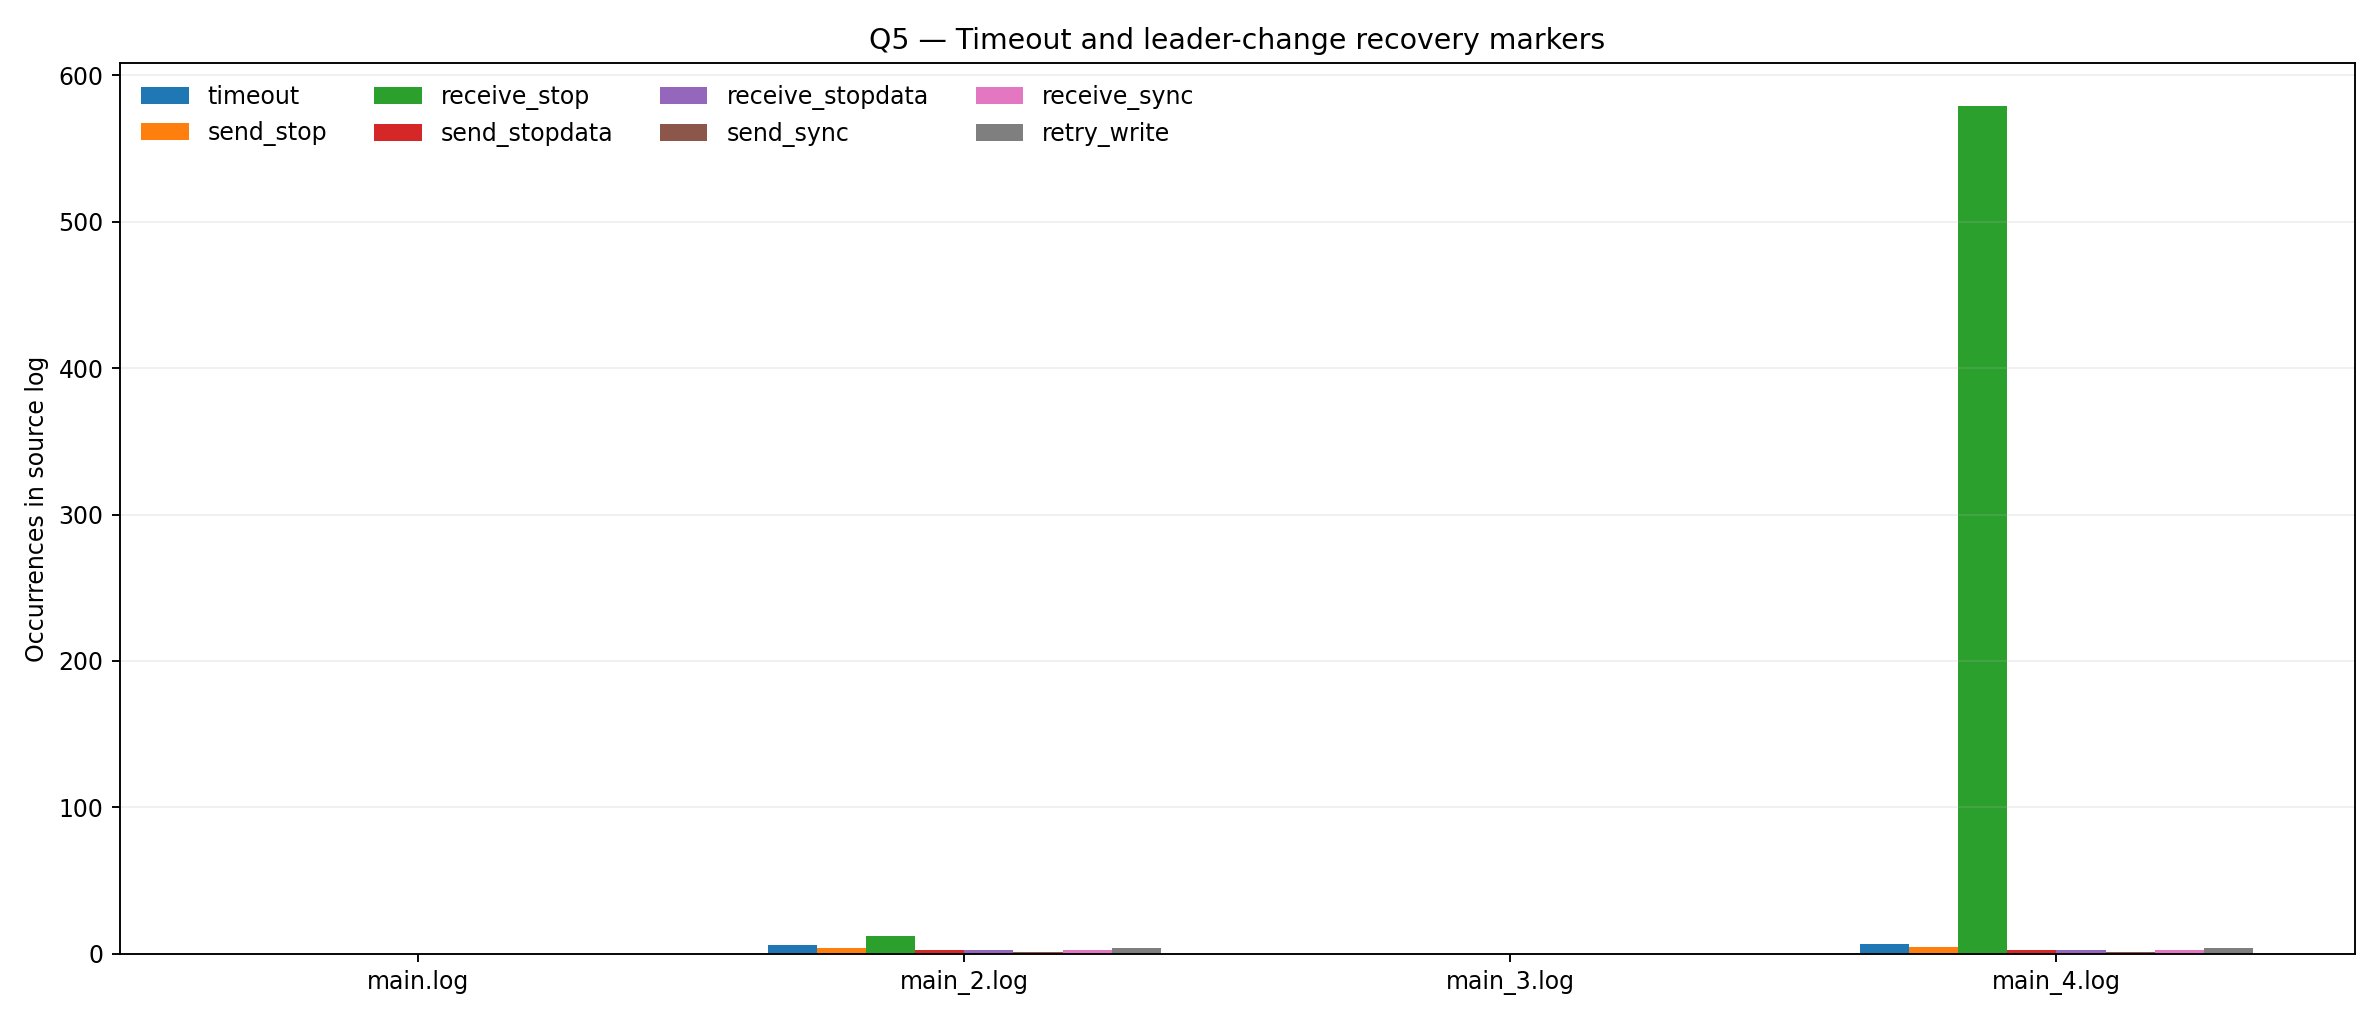

Data behind this chart, as committed beside it:
run, record_scope, cid, epoch_timestamp, timeout_count, timeout_lines, STOP_send_count_sender_identity_unavaila…, STOP_send_lines, STOP_received_count, STOP_received_senders, STOP_received_lines, STOPDATA_send_receive_count, STOPDATA_lines, SYNC_send_receive_count, SYNC_lines, recovery_WRITE_send_count, recovery_WRITE_lines, WRITE_quorum_max, WRITE_quorum_lines, ACCEPT_quorum_max, ACCEPT_quorum_lines, decision_marker_count_for_cid, decision_lines, evidence_first_line
main.log, run_recovery_summary, , , 0, , 0, , 0, , , 0, , 0, , 0, , , , , , , , 
main.log, consensus_epoch, 0, 0, , , , , , , , , , , , 0, , 4, 88;102;105;110;113;116;122;125;128;132;1…, 3, 153;161;164;167;176;179;181;184;187;201;…, 4, 168;185;188;208, 88
main.log, consensus_epoch, 1, 0, , , , , , , , , , , , 0, , 4, 225;230;234;238;244;248;249;254;259;263;…, 3, 278;282;285;294;298;304;307;312;317;329;…, 4, 308;313;318;336, 225
main.log, consensus_epoch, 2, 0, , , , , , , , , , , , 0, , 4, 349;357;360;366;368;371;381;389;396;401;…, 3, 385;392;416;423;429;432;436;440;443;455;…, 4, 433;437;444;462, 349
main.log, consensus_epoch, 3, 0, , , , , , , , , , , , 0, , 4, 479;489;493;497;500;504;508;510;518;521;…, 3, 539;546;549;552;560;563;568;575;578;581;…, 4, 565;569;582;594, 479
main.log, consensus_epoch, 4, 0, , , , , , , , , , , , 0, , 4, 602;618;619;623;627;630;637;640;645;649;…, 3, 664;671;674;680;688;691;694;697;702;713;…, 4, 695;698;703;720, 602
main.log, consensus_epoch, 5, 0, , , , , , , , , , , , 0, , 4, 737;742;749;756;759;760;764;772;778;785;…, 3, 782;808;811;814;817;820;827;830;833;837;…, 4, 815;834;841;846, 737
main.log, consensus_epoch, 6, 0, , , , , , , , , , , , 0, , 4, 865;876;878;883;886;892;895;899;902;908;…, 3, 914;921;927;930;942;949;952;956;962;970;…, 4, 953;957;963;977, 865
main.log, consensus_epoch, 7, 0, , , , , , , , , , , , 0, , 4, 989;1003;1008;1012;1015;1017;1022;1026;1…, 3, 1051;1060;1064;1067;1070;1073;1081;1084;…, 4, 1082;1089;1091;1109, 989
main.log, consensus_epoch, 8, 0, , , , , , , , , , , , 0, , 4, 1123;1127;1137;1138;1142;1148;1152;1157;…, 3, 1181;1189;1193;1196;1203;1206;1210;1216;…, 4, 1211;1217;1228;1234, 1123
main.log, consensus_epoch, 9, 0, , , , , , , , , , , , 0, , 4, 1248;1260;1266;1269;1276;1279;1283;1287;…, 3, 1295;1299;1305;1308;1335;1336;1340;1343;…, 4, 1338;1344;1357;1363, 1248
main.log, consensus_epoch, 10, 0, , , , , , , , , , , , 0, , 4, 1375;1391;1395;1398;1401;1407;1411;1414;…, 3, 1442;1447;1450;1454;1457;1464;1468;1471;…, 4, 1458;1472;1479;1490, 1375
main.log, consensus_epoch, 11, 0, , , , , , , , , , , , 0, , 4, 1514;1518;1520;1523;1527;1531;1539;1542;…, 3, 1576;1577;1583;1585;1588;1595;1598;1601;…, 4, 1589;1602;1615;1618, 1514
main.log, consensus_epoch, 12, 0, , , , , , , , , , , , 0, , 4, 1634;1637;1651;1653;1658;1660;1664;1667;…, 3, 1696;1702;1709;1717;1720;1725;1728;1732;…, 4, 1721;1729;1743;1748, 1634
main.log, consensus_epoch, 13, 0, , , , , , , , , , , , 0, , 4, 1768;1772;1776;1778;1785;1791;1794;1799;…, 3, 1814;1823;1826;1842;1845;1850;1855;1858;…, 4, 1851;1862;1871;1877, 1768
main.log, consensus_epoch, 14, 0, , , , , , , , , , , , 0, , 4, 1894;1903;1906;1910;1914;1920;1923;1928;…, 3, 1946;1956;1968;1974;1977;1980;1984;1988;…, 4, 1981;1985;1989;2006, 1894
main.log, consensus_epoch, 15, 0, , , , , , , , , , , , 0, , 4, 2017;2032;2037;2041;2045;2049;2053;2056;…, 3, 2072;2081;2084;2096;2099;2108;2113;2116;…, 4, 2119;2122;2125;2131, 2017
main.log, consensus_epoch, 16, 0, , , , , , , , , , , , 0, , 4, 2149;2159;2163;2167;2171;2176;2179;2186;…, 3, 2206;2214;2217;2224;2231;2234;2237;2245;…, 4, 2238;2252;2256;2265, 2149
main.log, consensus_epoch, 17, 0, , , , , , , , , , , , 0, , 4, 2278;2284;2293;2297;2301;2302;2305;2315;…, 3, 2325;2341;2344;2351;2357;2363;2366;2370;…, 4, 2367;2371;2375;2391, 2278
main.log, consensus_epoch, 18, 0, , , , , , , , , , , , 0, , 4, 2416;2417;2422;2425;2428;2433;2437;2441;…, 3, 2450;2461;2472;2476;2483;2486;2489;2493;…, 4, 2490;2494;2514;2520, 2416
main.log, consensus_epoch, 19, 0, , , , , , , , , , , , 0, , 4, 2533;2542;2546;2554;2561;2564;2567;2571;…, 3, 2598;2604;2611;2614;2617;2621;2628;2631;…, 4, 2618;2637;2641;2649, 2533
main.log, consensus_epoch, 20, 0, , , , , , , , , , , , 0, , 4, 2664;2677;2683;2684;2688;2695;2698;2703;…, 3, 2712;2726;2732;2735;2738;2741;2747;2749;…, 4, 2742;2748;2769;2776, 2664
main.log, consensus_epoch, 21, 0, , , , , , , , , , , , 0, , 4, 2790;2801;2805;2809;2816;2820;2824;2826;…, 3, 2842;2854;2861;2864;2867;2878;2887;2890;…, 4, 2892;2896;2901;2905, 2790
main.log, consensus_epoch, 22, 0, , , , , , , , , , , , 0, , 4, 2924;2932;2936;2941;2944;2948;2956;2959;…, 3, 2974;2988;2991;2997;3003;3010;3013;3016;…, 4, 3017;3022;3029;3037, 2924
main.log, consensus_epoch, 23, 0, , , , , , , , , , , , 0, , 4, 3051;3056;3060;3066;3070;3073;3081;3084;…, 3, 3092;3102;3112;3115;3128;3131;3134;3139;…, 4, 3135;3140;3147;3163, 3051
main.log, consensus_epoch, 24, 0, , , , , , , , , , , , 0, , 4, 3173;3186;3191;3198;3201;3204;3207;3213;…, 3, 3233;3247;3250;3255;3258;3261;3265;3278;…, 4, 3262;3266;3282;3293, 3173
main.log, consensus_epoch, 25, 0, , , , , , , , , , , , 0, , 4, 3301;3317;3318;3322;3326;3329;3338;3342;…, 3, 3363;3370;3373;3382;3390;3393;3396;3402;…, 4, 3384;3397;3406;3419, 3301
main.log, consensus_epoch, 26, 0, , , , , , , , , , , , 0, , 4, 3439;3446;3448;3454;3455;3459;3462;3467;…, 3, 3480;3490;3493;3504;3515;3518;3521;3530;…, 4, 3505;3522;3541;3546, 3439
main.log, consensus_epoch, 27, 0, , , , , , , , , , , , 0, , 4, 3570;3571;3574;3580;3585;3589;3593;3599;…, 3, 3602;3622;3625;3640;3643;3651;3654;3657;…, 4, 3658;3662;3667;3679, 3570
main.log, consensus_epoch, 28, 0, , , , , , , , , , , , 0, , 4, 3690;3698;3702;3709;3712;3716;3719;3724;…, 3, 3733;3757;3760;3763;3769;3771;3778;3781;…, 4, 3770;3782;3800;3805, 3690
main.log, consensus_epoch, 29, 0, , , , , , , , , , , , 0, , 4, 3817;3828;3833;3839;3844;3845;3851;3857;…, 3, 3881;3886;3894;3899;3902;3903;3907;3914;…, 4, 3904;3908;3921;3932, 3817
main.log, consensus_epoch, 30, 0, , , , , , , , , , , , 0, , 4, 3948;3956;3957;3962;3967;3975;3978;3983;…, 3, 4005;4009;4012;4019;4028;4031;4034;4039;…, 4, 4035;4040;4044;4060, 3948
main.log, consensus_epoch, 31, 0, , , , , , , , , , , , 0, , 4, 4077;4085;4088;4094;4101;4102;4106;4109;…, 3, 4130;4138;4144;4147;4152;4158;4161;4168;…, 4, 4162;4169;4174;4191, 4077
main.log, consensus_epoch, 32, 0, , , , , , , , , , , , 0, , 4, 4200;4207;4215;4220;4223;4228;4231;4240;…, 3, 4237;4247;4250;4273;4284;4287;4290;4294;…, 4, 4291;4295;4300;4316, 4200
main.log, consensus_epoch, 33, 0, , , , , , , , , , , , 0, , 4, 4331;4339;4341;4345;4353;4356;4359;4365;…, 3, 4372;4394;4400;4405;4409;4415;4418;4422;…, 4, 4419;4423;4427;4443, 4331
main.log, consensus_epoch, 34, 0, , , , , , , , , , , , 0, , 4, 4462;4468;4473;4478;4482;4486;4493;4496;…, 3, 4502;4505;4528;4531;4537;4542;4548;4551;…, 4, 4538;4543;4556;4574, 4462
main.log, consensus_epoch, 35, 0, , , , , , , , , , , , 0, , 4, 4582;4593;4599;4600;4604;4607;4617;4622;…, 3, 4637;4651;4657;4667;4673;4674;4678;4681;…, 4, 4680;4685;4694;4702, 4582
main.log, consensus_epoch, 36, 0, , , , , , , , , , , , 0, , 4, 4722;4723;4731;4734;4735;4739;4744;4745;…, 3, 4773;4783;4791;4796;4797;4802;4803;4812;…, 4, 4804;4805;4825;4826, 4722
main.log, consensus_epoch, 37, 0, , , , , , , , , , , , 0, , 4, 4850;4854;4858;4862;4865;4868;4876;4879;…, 3, 4893;4908;4915;4918;4925;4929;4932;4933;…, 4, 4934;4937;4940;4957, 4850
main.log, consensus_epoch, 38, 0, , , , , , , , , , , , 0, , 4, 4968;4982;4987;4992;4997;5000;5004;5007;…, 3, 5025;5033;5048;5052;5059;5062;5065;5068;…, 4, 5066;5069;5084;5087, 4968
main.log, consensus_epoch, 39, 0, , , , , , , , , , , , 0, , 4, 5100;5108;5112;5117;5122;5126;5127;5131;…, 3, 5142;5170;5175;5176;5179;5182;5189;5199;…, 4, 5183;5207;5210;5216, 5100
main.log, consensus_epoch, 40, 0, , , , , , , , , , , , 0, , 4, 5232;5235;5241;5246;5251;5255;5257;5263;…, 3, 5280;5289;5301;5305;5311;5315;5318;5321;…, 4, 5316;5325;5336;5344, 5232
main.log, consensus_epoch, 41, 0, , , , , , , , , , , , 0, , 4, 5358;5367;5371;5374;5377;5380;5390;5395;…, 3, 5388;5419;5422;5432;5436;5442;5446;5449;…, 4, 5433;5450;5463;5470, 5358
main.log, consensus_epoch, 42, 0, , , , , , , , , , , , 0, , 4, 5492;5500;5502;5506;5511;5514;5518;5520;…, 3, 5544;5551;5558;5561;5564;5576;5582;5583;…, 4, 5565;5584;5591;5600, 5492
main.log, consensus_epoch, 43, 0, , , , , , , , , , , , 0, , 4, 5617;5623;5626;5634;5639;5642;5649;5652;…, 3, 5659;5674;5677;5680;5688;5691;5694;5701;…, 4, 5695;5702;5706;5729, 5617
main.log, consensus_epoch, 44, 0, , , , , , , , , , , , 0, , 4, 5751;5753;5758;5764;5767;5771;5774;5780;…, 3, 5786;5795;5801;5804;5822;5825;5830;5840;…, 4, 5826;5831;5847;5860, 5751
main.log, consensus_epoch, 45, 0, , , , , , , , , , , , 0, , 4, 5868;5886;5892;5895;5896;5898;5901;5906;…, 3, 5925;5928;5940;5954;5955;5959;5965;5968;…, 4, 5966;5972;5979;5985, 5868
main.log, consensus_epoch, 46, 0, , , , , , , , , , , , 0, , 4, 6002;6009;6013;6019;6021;6027;6030;6035;…, 3, 6061;6070;6073;6079;6082;6085;6088;6095;…, 4, 6089;6096;6109;6113, 6002
main.log, consensus_epoch, 47, 0, , , , , , , , , , , , 0, , 4, 6130;6139;6143;6148;6153;6155;6159;6162;…, 3, 6186;6193;6197;6203;6206;6209;6214;6224;…, 4, 6210;6217;6231;6238, 6130
main.log, consensus_epoch, 48, 0, , , , , , , , , , , , 0, , 4, 6267;6268;6270;6274;6277;6280;6284;6287;…, 3, 6317;6320;6329;6330;6336;6337;6344;6347;…, 3, 6345;6353;6369, 6267
main.log, consensus_epoch, 49, 0, , , , , , , , , , , , 0, , 4, 6390;6399;6401;6406;6407;6411;6414;6417;…, 3, 6428;6451;6454;6457;6460;6463;6469;6475;…, 4, 6470;6476;6480;6496, 6390
main.log, consensus_epoch, 50, 0, , , , , , , , , , , , 0, , 4, 6516;6521;6527;6530;6536;6537;6542;6547;…, 3, 6554;6578;6583;6589;6592;6595;6602;6605;…, 4, 6609;6616;6619;6627, 6516
main.log, consensus_epoch, 51, 0, , , , , , , , , , , , 0, , 4, 6640;6645;6647;6658;6661;6665;6668;6674;…, 3, 6684;6687;6694;6700;6703;6719;6727;6733;…, 4, 6704;6720;6737;6756, 6640
main.log, consensus_epoch, 52, 0, , , , , , , , , , , , 0, , 4, 6764;6777;6784;6785;6790;6794;6797;6805;…, 3, 6809;6813;6816;6825;6838;6843;6846;6854;…, 4, 6847;6855;6870;6878, 6764
main.log, consensus_epoch, 53, 0, , , , , , , , , , , , 0, , 4, 6894;6901;6904;6909;6910;6918;6923;6926;…, 3, 6932;6937;6961;6967;6970;6973;6981;6984;…, 4, 6974;6988;6993;7006, 6894
main.log, consensus_epoch, 54, 0, , , , , , , , , , , , 0, , 4, 7026;7031;7036;7040;7041;7045;7050;7054;…, 3, 7080;7090;7093;7099;7103;7105;7110;7115;…, 4, 7106;7116;7123;7138, 7026
main.log, consensus_epoch, 55, 0, , , , , , , , , , , , 0, , 4, 7156;7158;7164;7168;7171;7180;7183;7186;…, 3, 7206;7215;7222;7225;7231;7234;7238;7241;…, 4, 7235;7242;7249;7267, 7156
main.log, consensus_epoch, 56, 0, , , , , , , , , , , , 0, , 4, 7286;7290;7294;7297;7302;7305;7310;7313;…, 3, 7341;7344;7352;7355;7358;7363;7372;7375;…, 4, 7359;7364;7385;7391, 7286
main.log, consensus_epoch, 57, 0, , , , , , , , , , , , 0, , 4, 7404;7417;7421;7425;7428;7434;7438;7441;…, 3, 7458;7471;7479;7485;7488;7491;7496;7501;…, 4, 7492;7497;7505;7541, 7404
main.log, consensus_epoch, 58, 0, , , , , , , , , , , , 0, , 4, 7516;7523;7544;7548;7560;7563;7566;7570;…, 3, 7577;7598;7613;7614;7618;7621;7624;7629;…, 4, 7620;7625;7633;7646, 7516
... 3,946 more rows
